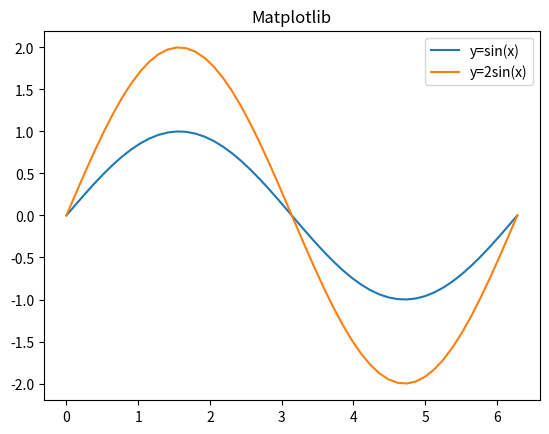

Reproduce this figure in Python.
import matplotlib.pyplot as plt
import numpy as np

x = np.linspace(0, 2 * np.pi, 50)
y = np.sin(x)

plt.plot(x, y, label='y=sin(x)')
plt.plot(x, 2 * y, label='y=2sin(x)')
plt.legend()   

plt.title("Matplotlib")  

plt.show()